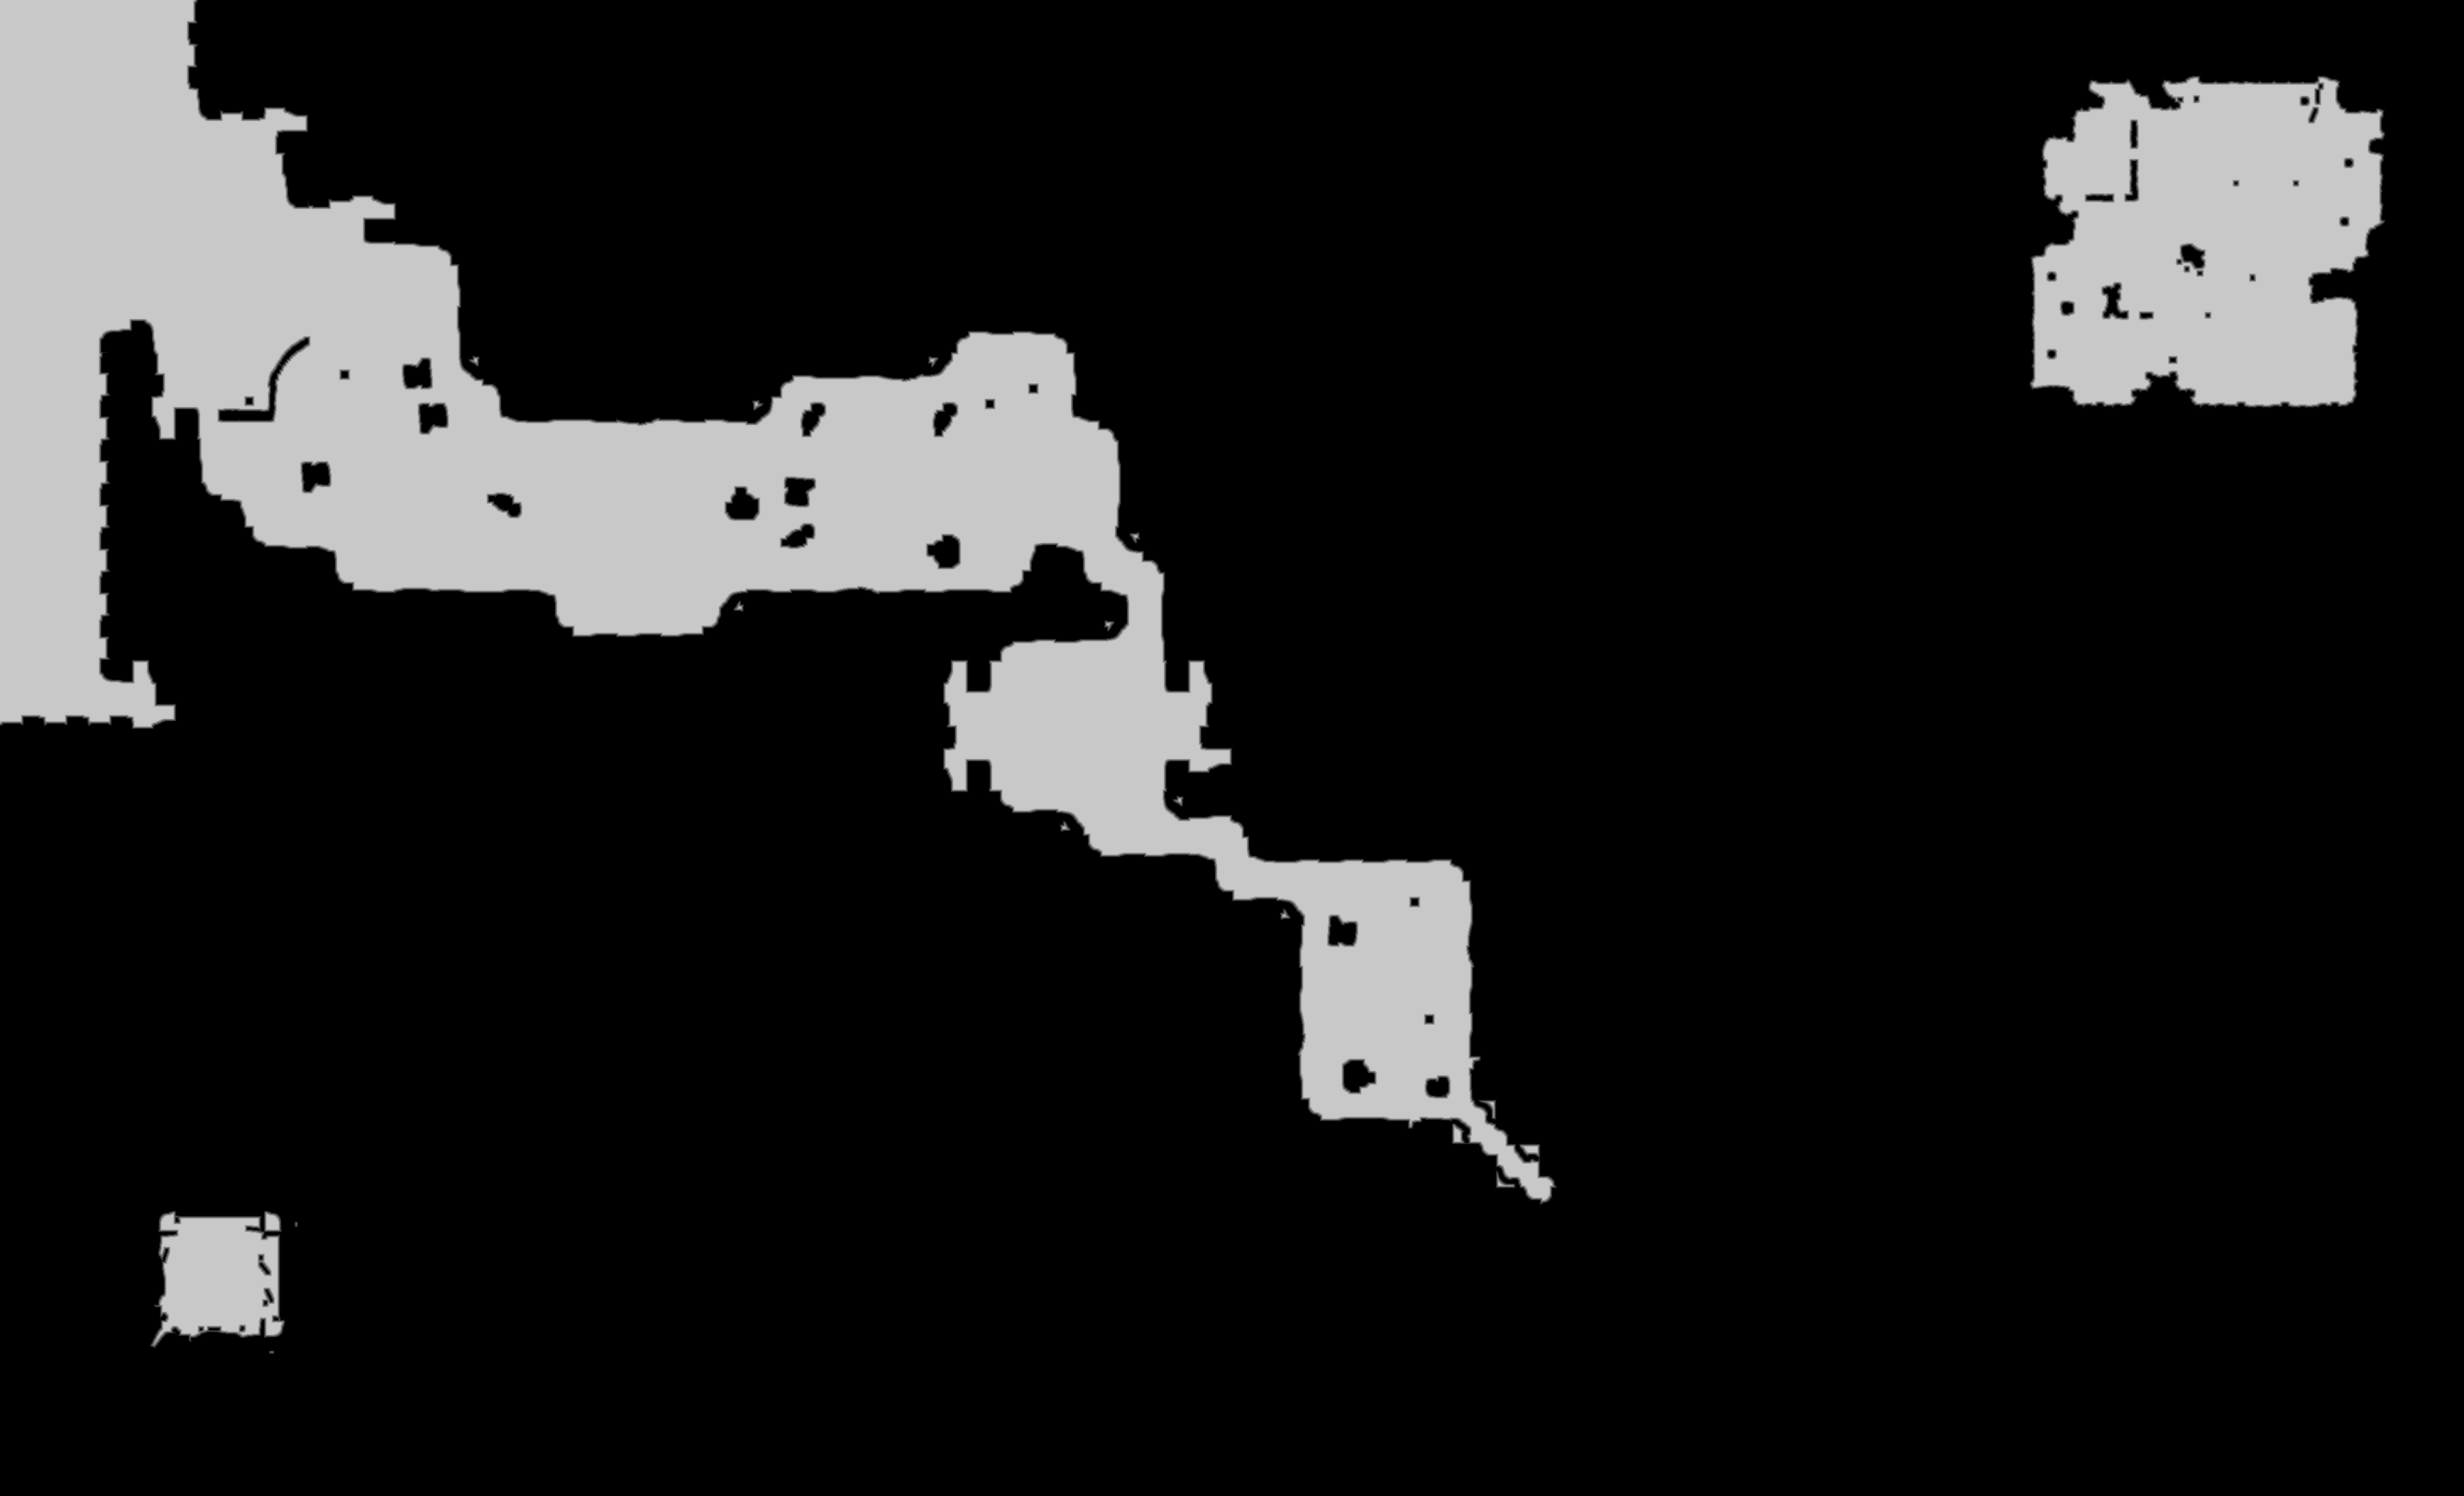

The table this chart was drawn from, first rows:
base	0x36232880000
origin	0x980010
stride	1932
width	3864
height	2346
nibble	0	7699967
nibble	1	22486
nibble	2	22333
nibble	3	22191
nibble	4	22009
nibble	5	1275958
